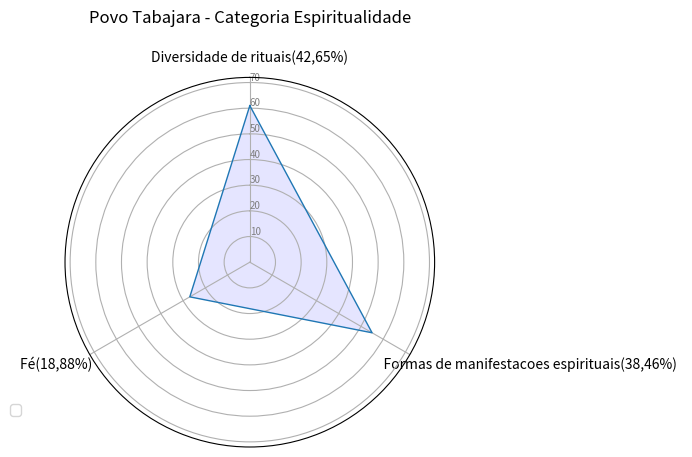

The script that saved this image:
import matplotlib.pyplot as plt
import pandas as pd
from math import pi

# Set data
df = pd.DataFrame({
    'group': ['A', 'B', 'C', 'D'],
    'Diversidade de rituais(42,65%)': [61,0,0,0],
    '                                                                    Formas de manifestacoes espirituais(38,46%)  ': [55, 0, 0, 0],
    'Fé(18,88%)           ': [27, 0, 0, 0],
})
# ------- PART 1: Create background

# number of variable
categories = list(df)[1:]
N = len(categories)

# What will be the angle of each axis in the plot? (we divide the plot / number of variable)
angles = [n / float(N) * 2 * pi for n in range(N)]
angles += angles[:1]

# Initialise the spider plot
ax = plt.subplot(111, polar=True)

# If you want the first axis to be on top:
ax.set_theta_offset(pi / 2)
ax.set_theta_direction(-1)

# Draw one axe per variable + add labels
plt.xticks(angles[:-1], categories)

# Draw ylabels
ax.set_rlabel_position(0)
plt.yticks([10, 20, 30,40,50,60,70], ["10", "20", "30","40","50","60","70"], color="grey", size=7)
plt.ylim(0, 72)

# ------- PART 2: Add plots

# Plot each individual = each line of the data
# I don't make a loop, because plotting more than 3 groups makes the chart unreadable

# Ind1
values = df.loc[0].drop('group').values.flatten().tolist()
values += values[:1]
ax.plot(angles, values, linewidth=1, linestyle='solid')
ax.fill(angles, values, 'b', alpha=0.1)
#
# # Ind2
# values = df.loc[1].drop('group').values.flatten().tolist()
# values += values[:1]
# ax.plot(angles, values, linewidth=1, linestyle='solid', label="group B")
# ax.fill(angles, values, 'r', alpha=0.1)
#
# # Ind3
#
# values = df.loc[1].drop('group').values.flatten().tolist()
# values += values[:1]
# ax.plot(angles, values, linewidth=1, linestyle='solid', label="group B")
# ax.fill(angles, values, 'r', alpha=0.1)
#
# # Ind4
#
#
# values = df.loc[1].drop('group').values.flatten().tolist()
# values += values[:1]
# ax.plot(angles, values, linewidth=1, linestyle='solid', label="group B")
# ax.fill(angles, values, 'r', alpha=0.1)
#
#
# # Ind5
#
#
# values = df.loc[1].drop('group').values.flatten().tolist()
# values += values[:1]
# ax.plot(angles, values, linewidth=1, linestyle='solid', label="group B")
# ax.fill(angles, values, 'r', alpha=0.1)
#
#
# # Ind6
#
#
# values = df.loc[1].drop('group').values.flatten().tolist()
# values += values[:1]
# ax.plot(angles, values, linewidth=1, linestyle='solid', label="group B")
# ax.fill(angles, values, 'r', alpha=0.1)
#
#
# # Ind7
#
#
# values = df.loc[1].drop('group').values.flatten().tolist()
# values += values[:1]
# ax.plot(angles, values, linewidth=1, linestyle='solid', label="group B")
# ax.fill(angles, values, 'r', alpha=0.1)
#
#
# # Ind8
#
#
# values = df.loc[1].drop('group').values.flatten().tolist()
# values += values[:1]
# ax.plot(angles, values, linewidth=1, linestyle='solid', label="group B")
# ax.fill(angles, values, 'r', alpha=0.1)


# Ind9

#
# values = df.loc[1].drop('group').values.flatten().tolist()
# values += values[:1]
# ax.plot(angles, values, linewidth=1, linestyle='solid', label="group B")
# ax.fill(angles, values, 'r', alpha=0.1)


# Ind11
#
#
# values = df.loc[1].drop('group').values.flatten().tolist()
# values += values[:1]
# ax.plot(angles, values, linewidth=1, linestyle='solid', label="group B")
# ax.fill(angles, values, 'r', alpha=0.1)
#

# Ind12

#
# values = df.loc[1].drop('group').values.flatten().tolist()
# values += values[:1]
# ax.plot(angles, values, linewidth=1, linestyle='solid', label="group B")
# ax.fill(angles, values, 'r', alpha=0.1)

# Add legend
plt.legend(loc='right', bbox_to_anchor=(-0.10, 0.1))
plt.title("Povo Tabajara - Categoria Espiritualidade\n")
# Show the graph
plt.show()
